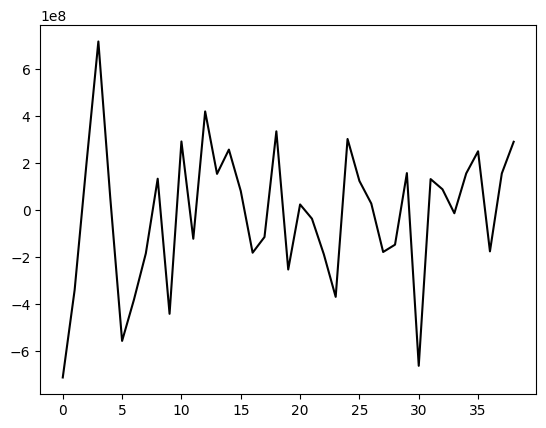

The matplotlib source for this figure:
import matplotlib.pyplot as plt; plt.rcdefaults()
import numpy as np
import matplotlib.pyplot as plt


# Example data
people = ('Tom', 'Dick', 'Harry', 'Slim', 'Jim')
y_pos = np.arange(len(people))
performance = 3 + 10 * np.random.rand(len(people))
error = np.random.rand(len(people))


y1= [-710518627.0166662, -339365946.38, 198570691.65333283, 715314128.0099998, 53988837.61000001, -555382332.2600001, -380193540.8566667, -184032589.39000022, 132914854.34333326, -440434913.9666666, 291038058.14999986, -121842144.50666676, 418456948.83333355, 153500801.09333342, 256515301.42666668, 80870628.29333326, -181049761.23000005, -114516486.82000007, 334028561.2966668, -252305431.95666665, 23728541.216666732, -36762295.21000004, -187512145.01999986, -368517854.71666664, 301674047.5366668, 123338420.02666669, 27550537.44333326, -178000617.7366667, -146986795.0133333, 156745979.87999997, -661027108.6899999, 131352732.01333334, 88090443.18999997, -13626932.903333345, 155378624.86666667, 249388058.04666647, -175381897.32333335, 155297111.56666678, 289690859.44999987]

plt.plot(y1,'k')
plt.show()
